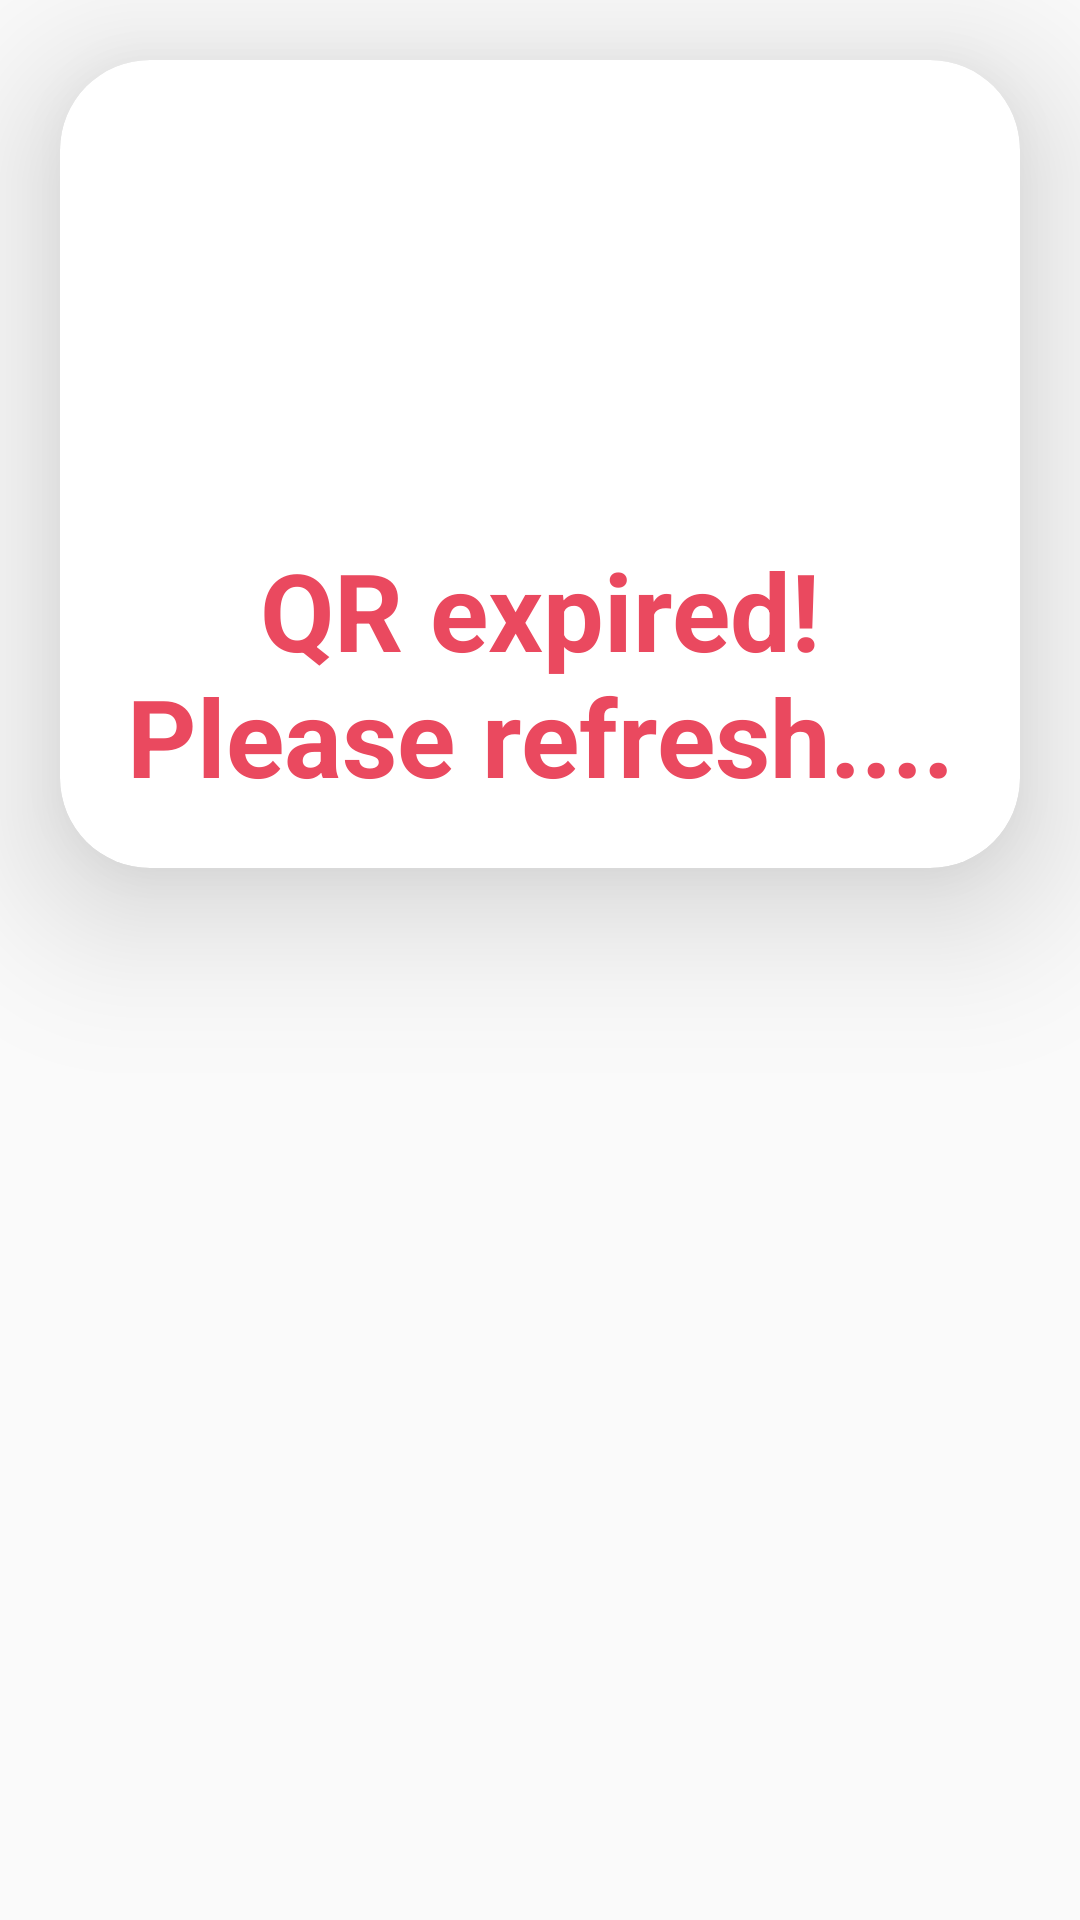

Android layout source for this screen:
<!-- AndroidManifest.xml: application theme Theme.SportifyAdmin -->
<!-- res/layout/camera_dialogue_invalidqr.xml -->
<?xml version="1.0" encoding="utf-8"?>
<ScrollView
    xmlns:app="http://schemas.android.com/apk/res-auto"
    xmlns:android="http://schemas.android.com/apk/res/android"
    xmlns:tools="http://schemas.android.com/tools"
    android:layout_width="match_parent"
    android:layout_height="wrap_content">
    <androidx.cardview.widget.CardView
        android:layout_width="match_parent"
        android:layout_height="wrap_content"
        android:minWidth="500dp"

        android:layout_marginLeft="20dp"
        android:layout_marginRight="20dp"
        android:layout_marginTop="20dp"
        app:cardCornerRadius="30dp"
        app:cardElevation="30dp"
        android:background="@drawable/custom_box">

        <LinearLayout
            android:padding="20dp"
            android:orientation="vertical"
            android:layout_gravity="center_horizontal"
            android:layout_width="match_parent"
            android:layout_height="wrap_content">

            <ImageView
                android:layout_width="347dp"
                android:layout_height="139dp"
                android:src="@drawable/cross"
                android:layout_gravity="center">

            </ImageView>
            <TextView
                android:id="@+id/Login"
                android:layout_width="match_parent"
                android:layout_height="wrap_content"
                android:layout_gravity="center_horizontal"
                android:text="QR expired! Please refresh...."
                android:gravity="center"
                android:textColor="@color/red"
                android:textSize="36sp"
                android:textStyle="bold" />




        </LinearLayout>
    </androidx.cardview.widget.CardView>
</ScrollView>
<!-- resources referenced by this layout -->
<resources>
  <color name="red">#ea495f</color>
  <!-- drawable custom_box (drawable) -->
  <?xml version="1.0" encoding="utf-8"?>
  <shape xmlns:android="http://schemas.android.com/apk/res/android"
      android:shape="rectangle">
  
      <stroke
          android:width="3dp"
          android:color="@color/color_secondary"/>
  
      <corners
          android:radius="20dp"/>
  
  </shape>
  <style name="Theme.SportifyAdmin" parent="Theme.AppCompat.DayNight.NoActionBar">
          
          <item name="colorPrimary">@color/color_secondary_variant</item>
          <item name="colorPrimaryVariant">@color/blue_500</item>
          <item name="colorOnPrimary">@color/white</item>
          
          <item name="colorSecondary">@color/color_secondary</item>
          <item name="colorSecondaryVariant">@color/link_blue</item>
          <item name="colorOnSecondary">@color/black</item>
          
          <item name="android:statusBarColor">?attr/colorPrimaryVariant</item>
          
      </style>
  <color name="color_secondary">#2962FF</color>
  <color name="color_secondary_variant">#0039CB</color>
  <color name="blue_500">#2196F3</color>
  <color name="white">#ffffff</color>
  <color name="link_blue">#1781DB</color>
  <color name="black">#000000</color>
</resources>
